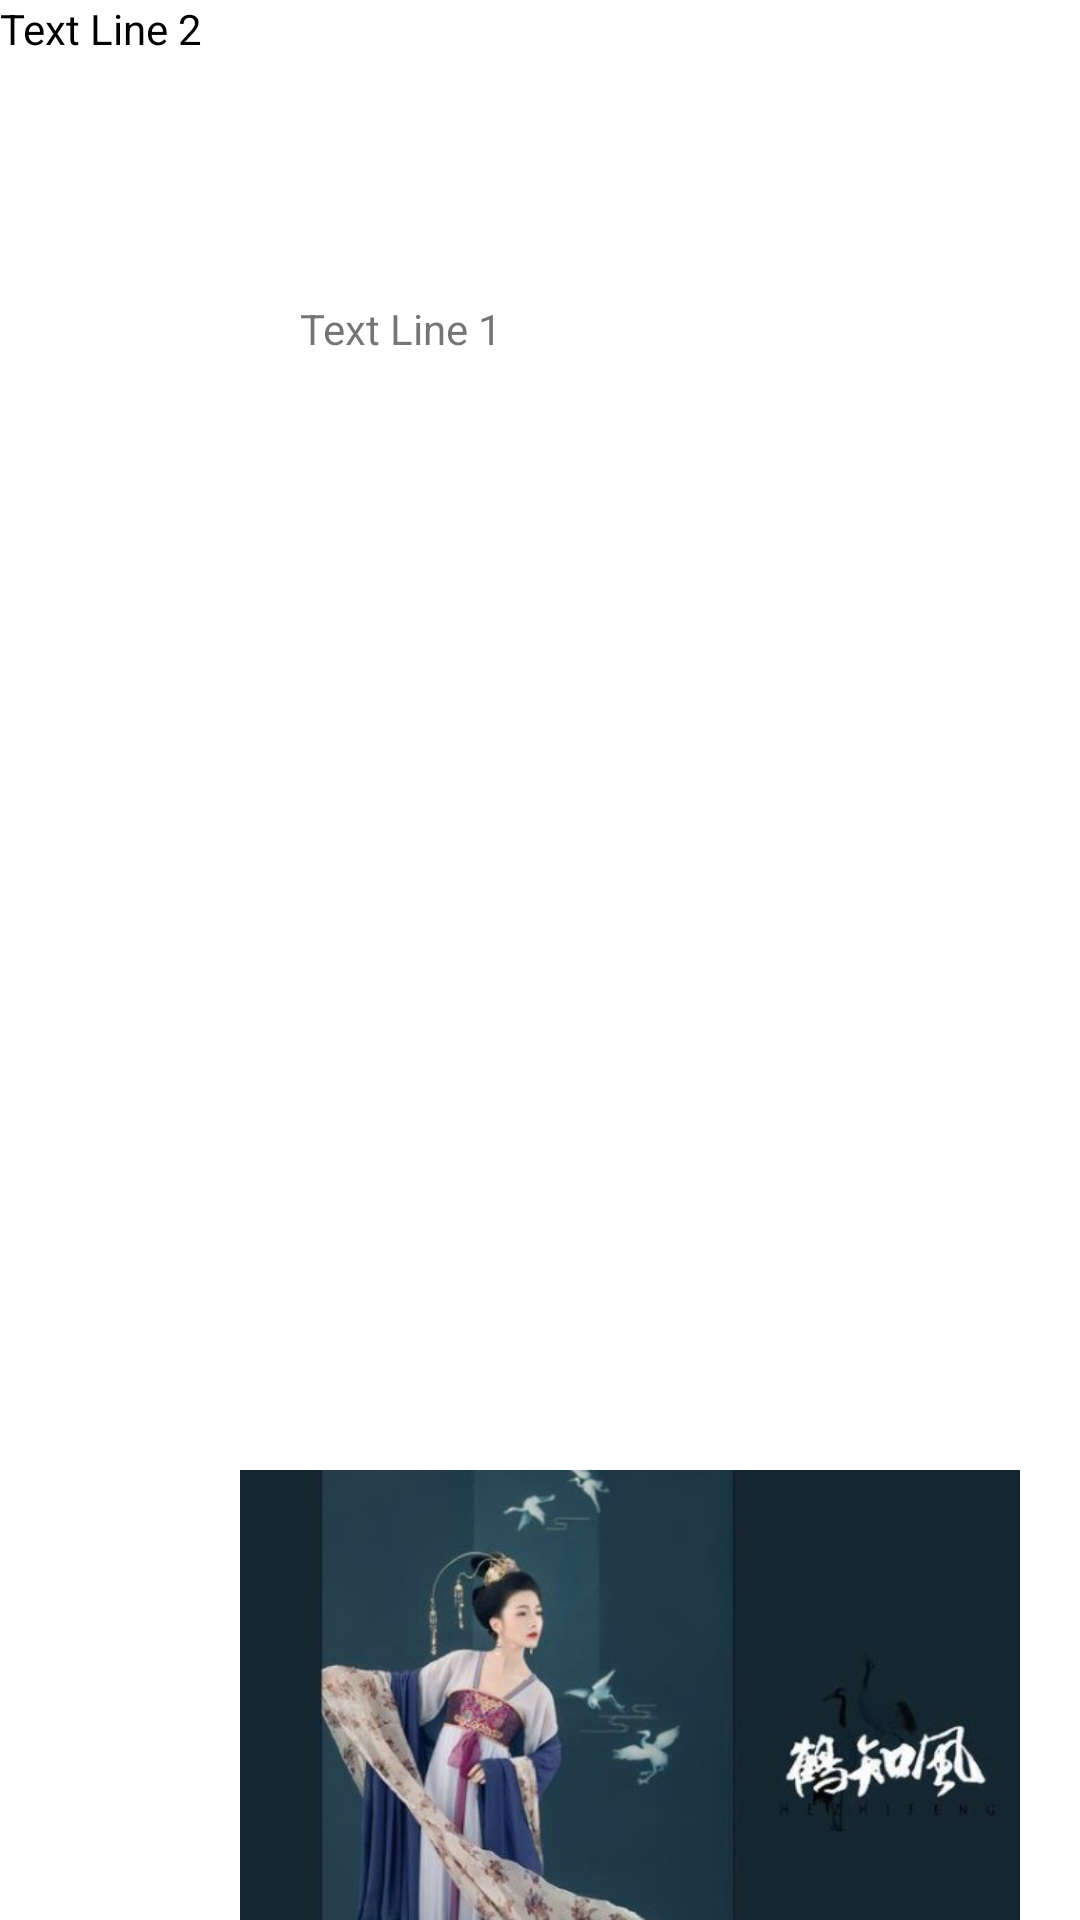

Produce the Android XML layout that renders to this screen, including the resource entries it uses.
<!-- AndroidManifest.xml: application theme Theme.AndroidAnimationsDemo -->
<!-- res/layout/another_scene.xml -->
<?xml version="1.0" encoding="utf-8"?>
<RelativeLayout xmlns:android="http://schemas.android.com/apk/res/android"
    android:id="@+id/scene_container"
    android:layout_width="match_parent"
    android:layout_height="match_parent">

    <TextView
        android:id="@+id/text_view2"
        android:layout_width="wrap_content"
        android:layout_height="wrap_content"
        android:textColor="@color/black"
        android:text="Text Line 2" />

    <TextView
        android:id="@+id/text_view1"
        android:layout_width="wrap_content"
        android:layout_height="wrap_content"
        android:layout_margin="100dp"
        android:text="Text Line 1" />

    <ImageView
        android:id="@+id/image"
        android:layout_width="300dp"
        android:layout_height="150dp"
        android:layout_alignParentEnd="true"
        android:layout_alignParentBottom="true"
        android:src="@mipmap/image1" />


</RelativeLayout>
<!-- resources referenced by this layout -->
<resources>
  <!-- mipmap image1: jpg bitmap (mipmap-xxhdpi, 26271 bytes) -->
  <style name="Theme.AndroidAnimationsDemo" parent="Theme.MaterialComponents.DayNight.DarkActionBar">
          
          <item name="colorPrimary">@color/purple_500</item>
          <item name="colorPrimaryVariant">@color/purple_700</item>
          <item name="colorOnPrimary">@color/white</item>
          
          <item name="colorSecondary">@color/teal_200</item>
          <item name="colorSecondaryVariant">@color/teal_700</item>
          <item name="colorOnSecondary">@color/black</item>
          
          <item name="android:statusBarColor" tools:targetApi="l">?attr/colorPrimaryVariant</item>
          
          <item name="actionBarSize">0dp</item>
      </style>
  <!-- not gathered from this repository: default colours our renderer supplied (Android Studio template values) -->
  <color name="purple_500">#FF6200EE</color>
  <color name="purple_700">#FF3700B3</color>
  <color name="teal_200">#FF03DAC5</color>
  <color name="teal_700">#FF018786</color>
  <color name="black">#FF000000</color>
  <color name="white">#FFFFFFFF</color>
</resources>
